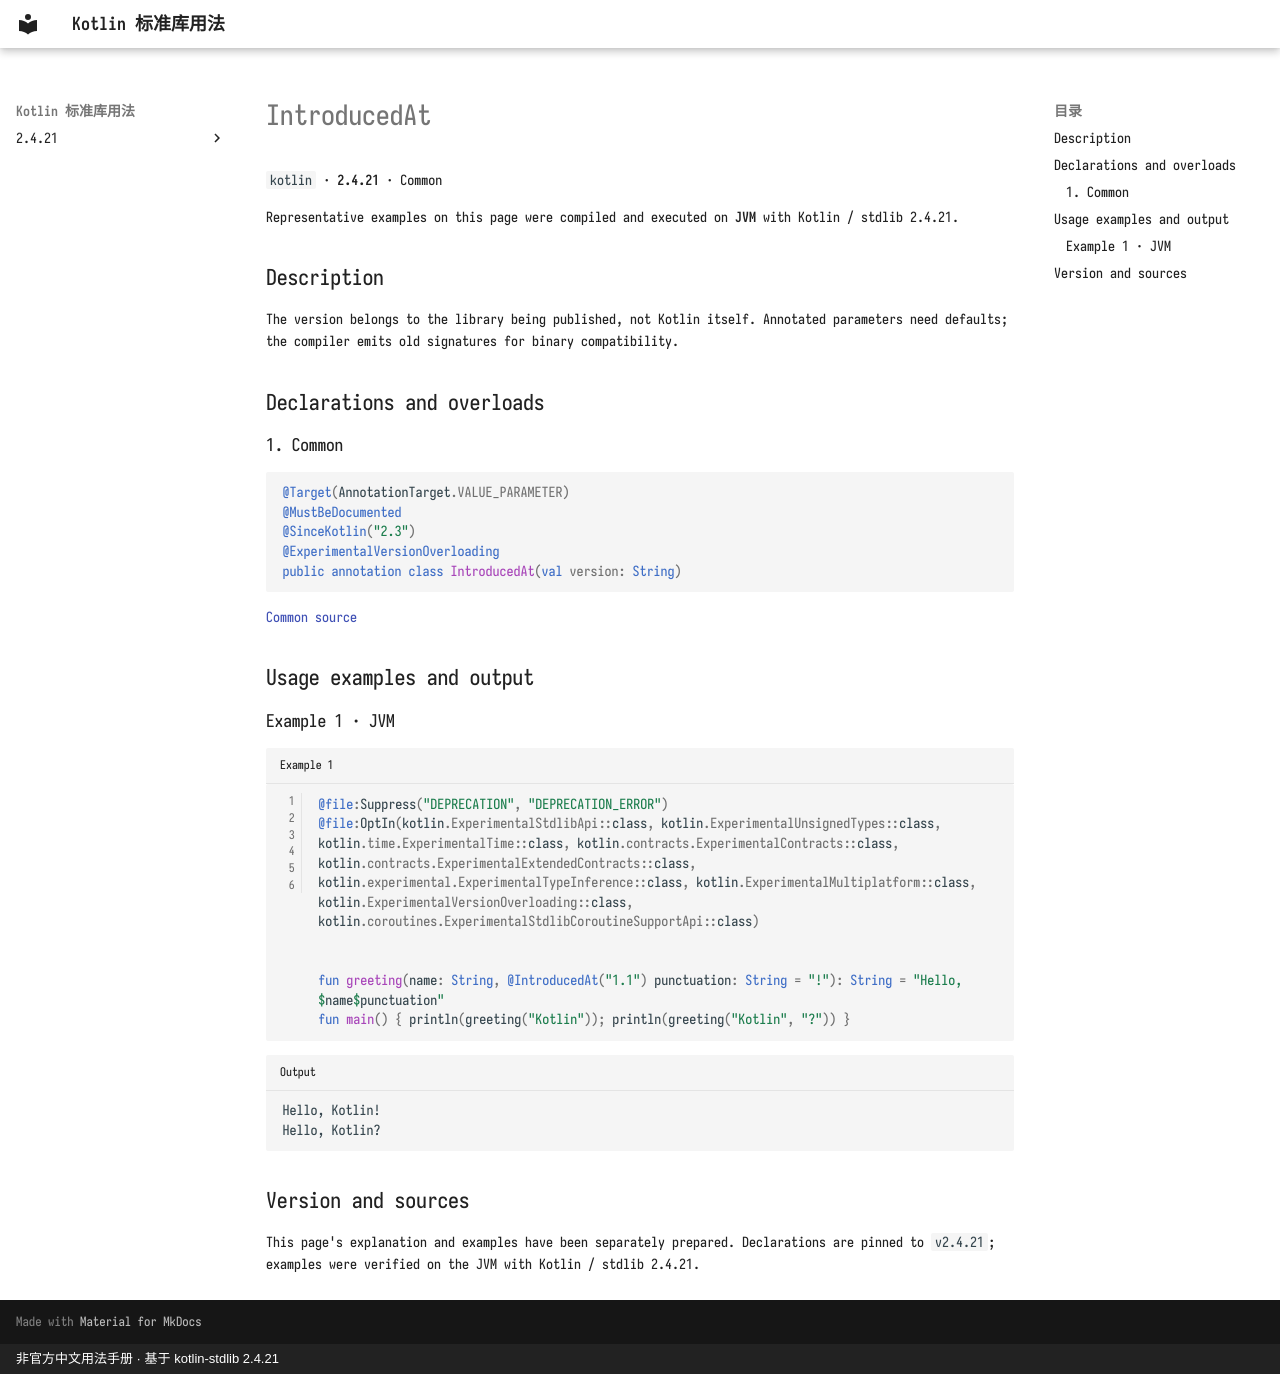

repository: oooooooko/kotlin-stdlib-docs · page: en/api/kotlin/introducedat--111e3ed9/index.html · generator: mkdocs · copyright: 非官方中文用法手册 · 基于 kotlin-stdlib 2.4.21

# IntroducedAt

`kotlin` · **2.4.21** · Common

Representative examples on this page were compiled and executed on **JVM** with Kotlin / stdlib 2.4.21.

## Description

The version belongs to the library being published, not Kotlin itself. Annotated parameters need defaults; the compiler emits old signatures for binary compatibility.

## Declarations and overloads

### 1. Common

```kotlin
@Target(AnnotationTarget.VALUE_PARAMETER)
@MustBeDocumented
@SinceKotlin("2.3")
@ExperimentalVersionOverloading
public annotation class IntroducedAt(val version: String)
```

[Common source](https://github.com/JetBrains/kotlin/blob/v2.4.21/libraries/stdlib/src/kotlin/annotations/VersionOverloads.kt#L24)

## Usage examples and output

### Example 1 · JVM

```kotlin title="Example 1" linenums="1"
@file:Suppress("DEPRECATION", "DEPRECATION_ERROR")
@file:OptIn(kotlin.ExperimentalStdlibApi::class, kotlin.ExperimentalUnsignedTypes::class, kotlin.time.ExperimentalTime::class, kotlin.contracts.ExperimentalContracts::class, kotlin.contracts.ExperimentalExtendedContracts::class, kotlin.experimental.ExperimentalTypeInference::class, kotlin.ExperimentalMultiplatform::class, kotlin.ExperimentalVersionOverloading::class, kotlin.coroutines.ExperimentalStdlibCoroutineSupportApi::class)


fun greeting(name: String, @IntroducedAt("1.1") punctuation: String = "!"): String = "Hello, $name$punctuation"
fun main() { println(greeting("Kotlin")); println(greeting("Kotlin", "?")) }
```

```text title="Output"
Hello, Kotlin!
Hello, Kotlin?
```

## Version and sources

This page's explanation and examples have been separately prepared. Declarations are pinned to `v2.4.21`; examples were verified on the JVM with Kotlin / stdlib 2.4.21.
